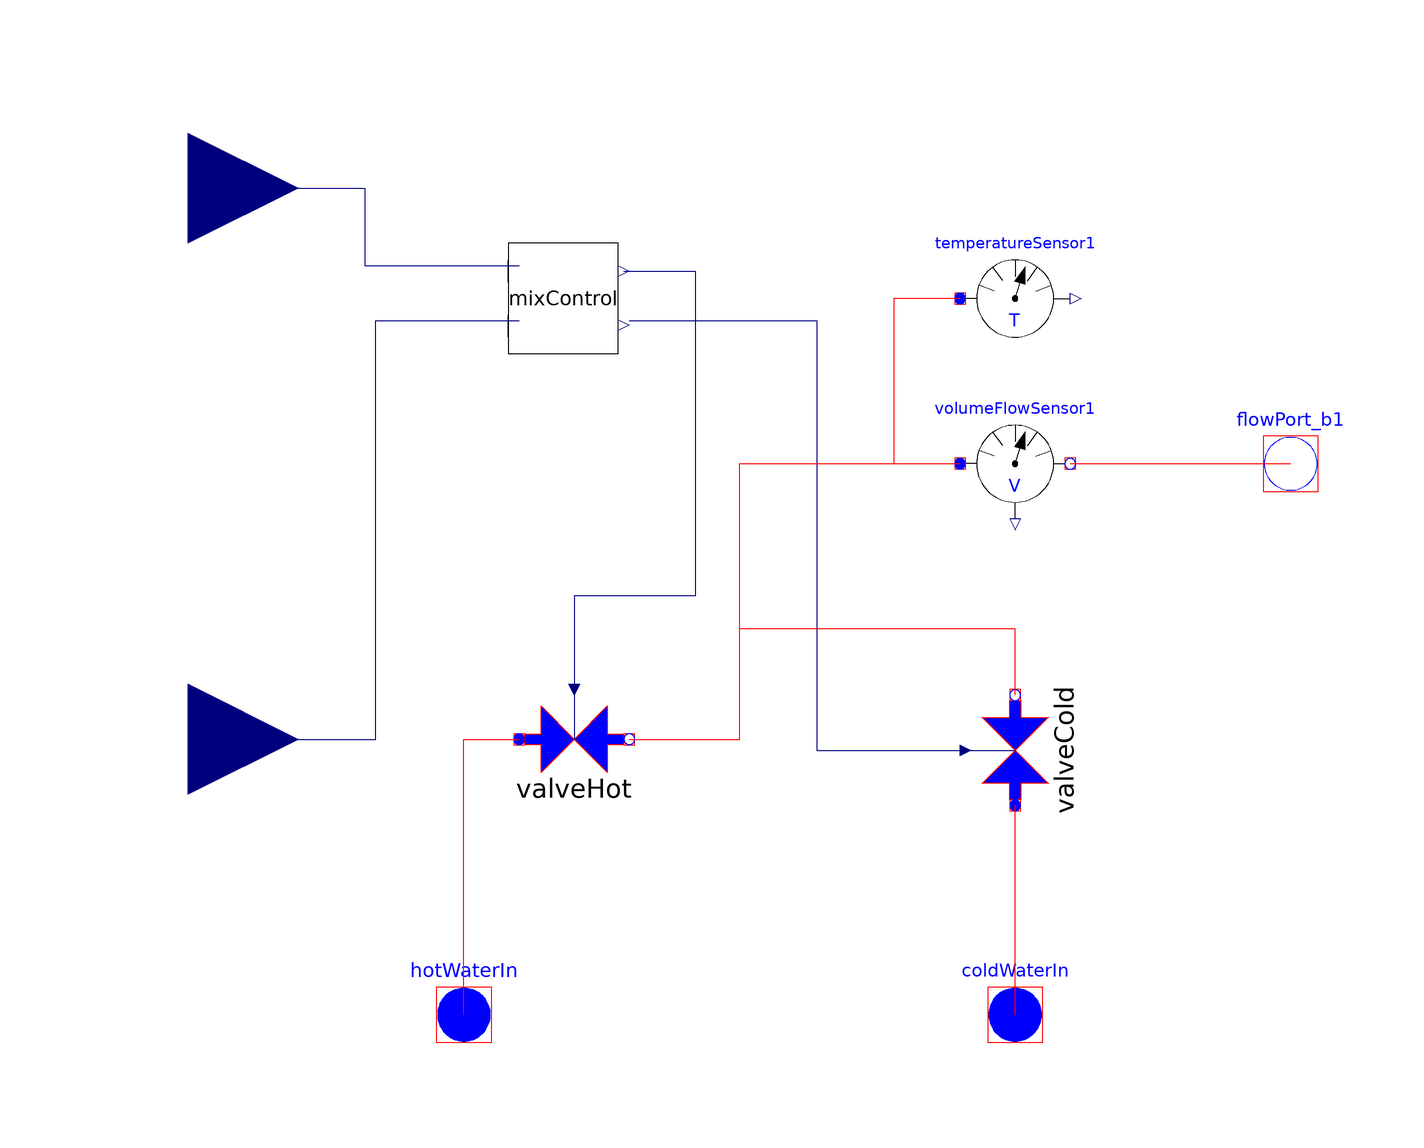

The Modelica model whose source follows is shown above as a component diagram (icons at their Placement, wires along their Line points).

model SingleLeverMixerFaucet
  extends Soltermica.BaseClasses.Icons.NameIcon;
  Soltermica.ThermoFluidSystems.Faucets.BaseClasses.MixControl mixControl
    annotation(
    Placement(visible = true, transformation(origin = {-32, 30}, extent = {{-10, -10}, {10, 10}}, rotation = 0)));
  Modelica.Blocks.Interfaces.RealInput waterFlow
    annotation(
    Placement(visible = true, transformation(origin = {-100, 50}, extent = {{-20, -20}, {20, 20}}, rotation = 0), iconTransformation(origin = {-80, 50}, extent = {{-20, -20}, {20, 20}}, rotation = 0)));
  Modelica.Blocks.Interfaces.RealInput waterTemperature
  annotation(
    Placement(visible = true, transformation(origin = {-100, -50}, extent = {{-20, -20}, {20, 20}}, rotation = 0), iconTransformation(origin = {-80, -52}, extent = {{-20, -20}, {20, 20}}, rotation = 0)));
  Modelica.Thermal.FluidHeatFlow.Interfaces.FlowPort_a hotWaterIn(final medium = medium)
    annotation(
    Placement(visible = true, transformation(origin = {-50, -100}, extent = {{-10, -10}, {10, 10}}, rotation = 0), iconTransformation(origin = {-50, -100}, extent = {{-10, -10}, {10, 10}}, rotation = 0)));
  Modelica.Thermal.FluidHeatFlow.Interfaces.FlowPort_a coldWaterIn(final medium = medium)
    annotation(
    Placement(visible = true, transformation(origin = {50, -100}, extent = {{-10, -10}, {10, 10}}, rotation = 0), iconTransformation(origin = {50, -100}, extent = {{-10, -10}, {10, 10}}, rotation = 0)));
  Modelica.Thermal.FluidHeatFlow.Interfaces.FlowPort_b flowPort_b1(final medium = medium)
    annotation(
    Placement(visible = true, transformation(origin = {100, 0}, extent = {{-10, -10}, {10, 10}}, rotation = 0), iconTransformation(origin = {100, 0}, extent = {{-10, -10}, {10, 10}}, rotation = 0)));
  Modelica.Thermal.FluidHeatFlow.Components.Valve valveHot(
    Kv1 = Kv_grifo,
    LinearCharacteristic = true,
    T0 = T0,
    dp0 = dp_grifo,
    frictionLoss = 0,
    kv0 = 0.00001,
    rho0 = rho_referencia,
    y1 = 1,
    medium=medium)
    annotation(
    Placement(visible = true, transformation(origin = {-30, -50}, extent = {{-10, -10}, {10, 10}}, rotation = 0)));
  Modelica.Thermal.FluidHeatFlow.Components.Valve valveCold(
    Kv1 = Kv_grifo,
    LinearCharacteristic = true,
    T0 = T0,
    dp0 = dp_grifo,
    frictionLoss = 0,
    kv0 = 0.00001,
    medium = medium,
    rho0 = rho_referencia,
    y1 = 1)
    annotation(
    Placement(visible = true, transformation(origin = {50, -52}, extent = {{-10, -10}, {10, 10}}, rotation = 90)));
  Modelica.Thermal.FluidHeatFlow.Sensors.VolumeFlowSensor volumeFlowSensor1(medium = medium) 
    annotation(
    Placement(visible = true, transformation(origin = {50, 0}, extent = {{-10, -10}, {10, 10}}, rotation = 0)));
  Modelica.Thermal.FluidHeatFlow.Sensors.TemperatureSensor temperatureSensor1(medium = medium) 
    annotation(
    Placement(visible = true, transformation(origin = {50, 30}, extent = {{-10, -10}, {10, 10}}, rotation = 0)));
  //Model parameters
  parameter Modelica.Thermal.FluidHeatFlow.Media.Medium medium = Modelica.Thermal.FluidHeatFlow.Media.Medium();
  parameter Modelica.SIunits.Pressure dp_grifo = 1;
  parameter Real Kv_grifo = 1;
  parameter Modelica.SIunits.Density rho_referencia = 995.6 "Reference density for volume flow calculation";
  parameter Modelica.SIunits.Temperature T0 = 293.15;
equation
  connect(mixControl.coldSignal, valveCold.y) annotation(
    Line(points = {{-20, 26}, {14, 26}, {14, -52}, {42, -52}, {42, -52}}, color = {0, 0, 127}));
  connect(waterTemperature, mixControl.temperatureSignal) annotation(
    Line(points = {{-100, -50}, {-66, -50}, {-66, 26}, {-40, 26}, {-40, 26}}, color = {0, 0, 127}));
  connect(waterFlow, mixControl.volumeFlowSignal) annotation(
    Line(points = {{-100, 50}, {-68, 50}, {-68, 36}, {-40, 36}, {-40, 36}}, color = {0, 0, 127}));
  connect(mixControl.hotSignal, valveHot.y) annotation(
    Line(points = {{-21, 35}, {-8, 35}, {-8, -24}, {-30, -24}, {-30, -40}}, color = {0, 0, 127}));
  connect(volumeFlowSensor1.flowPort_b, flowPort_b1) annotation(
    Line(points = {{60, 0}, {100, 0}, {100, 0}, {100, 0}}, color = {255, 0, 0}));
  connect(temperatureSensor1.flowPort, volumeFlowSensor1.flowPort_a) annotation(
    Line(points = {{40, 30}, {28, 30}, {28, 0}, {40, 0}}, color = {255, 0, 0}));
  connect(valveCold.flowPort_b, volumeFlowSensor1.flowPort_a) annotation(
    Line(points = {{50, -42}, {50, -42}, {50, -30}, {0, -30}, {0, 0}, {40, 0}, {40, 0}}, color = {255, 0, 0}));
  connect(coldWaterIn, valveCold.flowPort_a) annotation(
    Line(points = {{50, -100}, {50, -100}, {50, -62}, {50, -62}}, color = {255, 0, 0}));
  connect(valveHot.flowPort_b, volumeFlowSensor1.flowPort_a) annotation(
    Line(points = {{-20, -50}, {0, -50}, {0, 0}, {40, 0}, {40, 0}}, color = {255, 0, 0}));
  connect(hotWaterIn, valveHot.flowPort_a) annotation(
    Line(points = {{-50, -100}, {-50, -100}, {-50, -50}, {-40, -50}, {-40, -50}, {-40, -50}}, color = {255, 0, 0}));
  annotation(
    uses(Modelica(version = "3.2.2")),
    Icon(graphics = {Polygon(origin = {20, -23}, fillColor = {100, 100, 100}, pattern = LinePattern.None, fillPattern = FillPattern.Solid, points = {{-80, -37}, {22, -37}, {-2, 23}, {60, 43}, {60, 33}, {80, 33}, {80, 57}, {-18, 57}, {-80, 43}, {-80, -37}}), Polygon(origin = {2, 59}, fillColor = {100, 100, 100}, pattern = LinePattern.None, fillPattern = FillPattern.Solid, points = {{-62, -32.9991}, {-2, -18.9991}, {-10, 3.00094}, {62, 25.0009}, {62, 33.0009}, {-62, 3.00094}, {-62, -32.9991}}), Line(origin = {-46, -79}, points = {{-6, -19}, {6, 19}}, color = {255, 0, 0}), Line(origin = {35, -80}, points = {{15, -20}, {-15, 20}}, color = {0, 0, 255})}, coordinateSystem(initialScale = 0.1)));
end SingleLeverMixerFaucet;